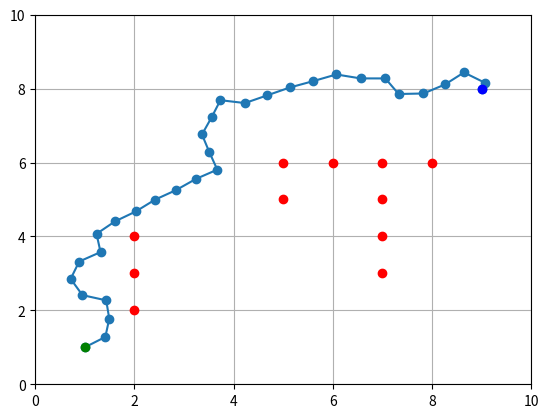

This chart was generated by the following Python code:
import random
import matplotlib.pyplot as plt
import math


class Node:
    def __init__(self, x, y):
        self.x = x
        self.y = y
        self.parent = None


class RRT:
    def __init__(self, start, goal, obstacle_list, max_iter, step_size,min_x,max_x,min_y,max_y):
        self.start = Node(*start)
        self.goal = Node(*goal)
        self.obstacle_list = obstacle_list
        self.max_iter = max_iter
        self.step_size = step_size
        self.nodes = [self.start]
        self.min_x=min_x
        self.min_y=min_y
        self.max_x=max_x
        self.max_y=max_y

    def is_collision_free(self, new_node):
        for obstacle in self.obstacle_list:
            obstacle_node=Node(obstacle[0],obstacle[1])
            if distance(new_node, obstacle_node) < 0.5:  
                return False
        return True

    def extend(self, rand_node):
        nearest_node = self.nodes[0]
        for node in self.nodes:
            if distance(node, rand_node) < distance(nearest_node, rand_node):
                nearest_node = node

        theta = math.atan2(rand_node.y - nearest_node.y, rand_node.x - nearest_node.x)
        new_x = nearest_node.x + self.step_size * math.cos(theta)
        new_y = nearest_node.y + self.step_size * math.sin(theta)
        new_node = Node(new_x, new_y)
        new_node.parent = nearest_node

        if self.is_collision_free(new_node):
            self.nodes.append(new_node)
            return new_node
        return None

    def plan(self):
        for _ in range(self.max_iter):
            rand_x = random.uniform(self.min_x, self.max_x)
            rand_y = random.uniform(self.min_y, self.max_y)
            rand_node = Node(rand_x, rand_y)
            nearest_node = self.extend(rand_node)
            
            if nearest_node and distance(nearest_node, self.goal) < 0.5:
                print("YAY you found it 1 ")
                self.goal.parent = nearest_node
                return self.goal

        return None

def distance(node1, node2):
    return math.sqrt((node1.x - node2.x)**2 + (node1.y - node2.y)**2)

# basic information
min_x=min_y=0
max_x=max_y=10
start = (1,1)
goal = (9,8)
obstacle_list = [(2, 2), (2, 3), (2, 4), (5, 6),(5,5),(6,6),(7,3),(7,4),(7,5),(7,6),(8,6)]

# RRT
rrt = RRT(start, goal, obstacle_list,2000,0.5,min_x,max_x,min_y,max_y)
result = rrt.plan()

# path planning
if result:
    path = []
    node = result
    while node:
        path.append((node.x, node.y))
        node = node.parent
    
    # generate image of path and obstacles
    plt.figure(1)
    plt.plot([node[0] for node in path], [node[1] for node in path], '-o')
    for obstacle in obstacle_list:
        plt.plot(obstacle[0], obstacle[1], 'ro')
    plt.plot(start[0], start[1], 'go')
    plt.plot(goal[0], goal[1], 'bo')
    plt.xlim(min_x,max_x)
    plt.ylim(min_y,max_y)
    plt.grid(True)
    plt.show()
else:
    print("failed to find path")
